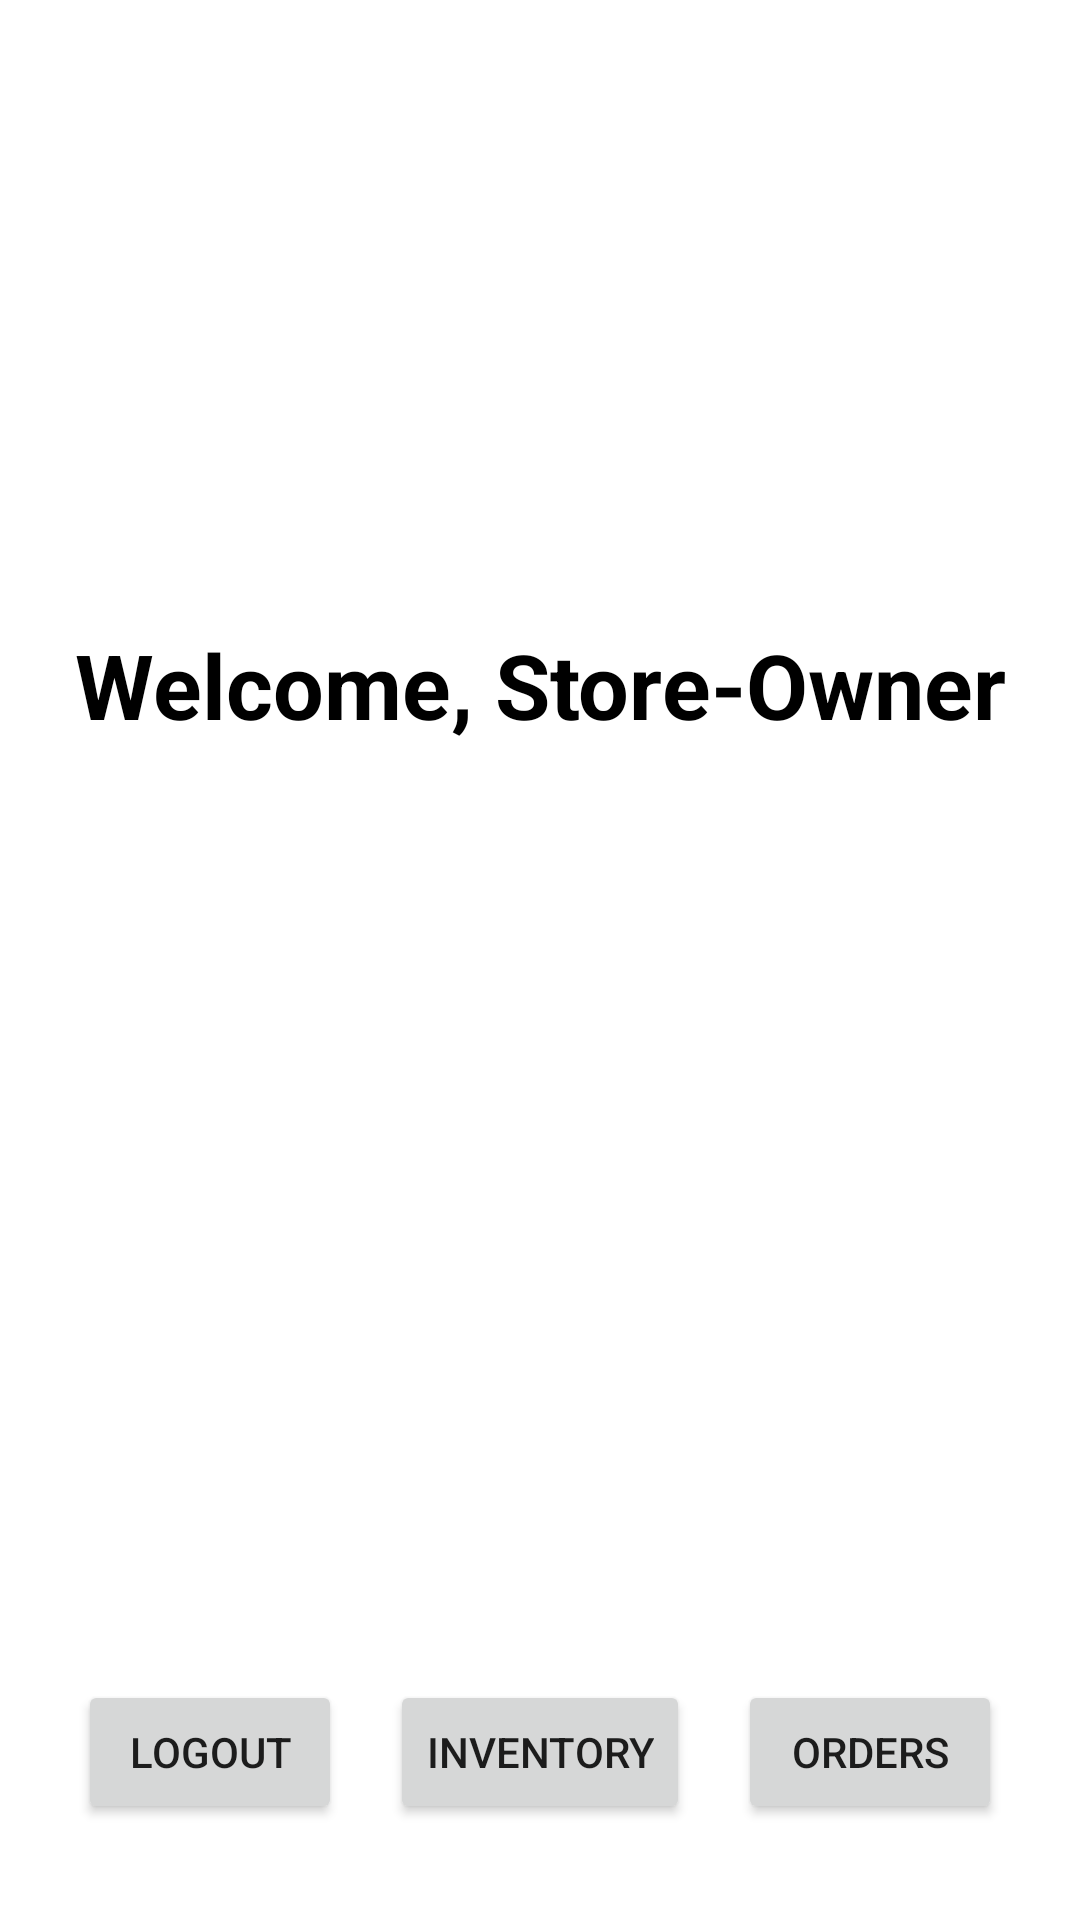

Layout XML and referenced resources for this Android screen:
<!-- AndroidManifest.xml: application theme Theme.B07_Store_Project -->
<!-- res/layout/activity_storeownerpage.xml -->
<?xml version="1.0" encoding="utf-8"?>
<androidx.constraintlayout.widget.ConstraintLayout
    xmlns:android="http://schemas.android.com/apk/res/android"
    xmlns:app="http://schemas.android.com/apk/res-auto"
    xmlns:tools="http://schemas.android.com/tools"
    android:layout_width="match_parent"
    android:layout_height="match_parent"
    tools:context=".Storeownerpage">

    
    <TextView
        android:id="@+id/welcomeTextView"
        android:layout_width="wrap_content"
        android:layout_height="wrap_content"
        android:text="Welcome, Store-Owner"
        android:textSize="30sp"
        android:textStyle="bold"
        android:textColor="@color/black"
        app:layout_constraintTop_toTopOf="parent"
        app:layout_constraintBottom_toTopOf="@id/buttonLayout"
        app:layout_constraintStart_toStartOf="parent"
        app:layout_constraintEnd_toEndOf="parent"
        app:layout_constraintVertical_bias="0.4"/>

    
    <LinearLayout
        android:id="@+id/buttonLayout"
        android:layout_width="0dp"
        android:layout_height="wrap_content"
        android:orientation="horizontal"
        android:gravity="center"
        app:layout_constraintBottom_toBottomOf="parent"
        app:layout_constraintStart_toStartOf="parent"
        app:layout_constraintEnd_toEndOf="parent"
        android:layout_marginBottom="32dp">

        
        <Button
            android:id="@+id/logoutButton"
            android:layout_width="wrap_content"
            android:layout_height="wrap_content"
            android:text="Logout"
            android:layout_marginEnd="8dp"/>

        
        <Button
            android:id="@+id/inventoryButton"
            android:layout_width="wrap_content"
            android:layout_height="wrap_content"
            android:text="Inventory"
            android:layout_marginStart="8dp"
            android:layout_marginEnd="8dp"/>

        
        <Button
            android:id="@+id/ordersButton"
            android:layout_width="wrap_content"
            android:layout_height="wrap_content"
            android:text="Orders"
            android:layout_marginStart="8dp"/>

    </LinearLayout>

</androidx.constraintlayout.widget.ConstraintLayout>
<!-- resources referenced by this layout -->
<resources>
  <color name="black">#FF000000</color>
  <style name="Theme.B07_Store_Project" parent="Theme.MaterialComponents.DayNight.DarkActionBar">
          
          <item name="colorPrimary">@color/purple_500</item>
          <item name="colorPrimaryVariant">@color/purple_700</item>
          <item name="colorOnPrimary">@color/white</item>
          
          <item name="colorSecondary">@color/teal_200</item>
          <item name="colorSecondaryVariant">@color/teal_700</item>
          <item name="colorOnSecondary">@color/black</item>
          
          <item name="android:statusBarColor">?attr/colorPrimaryVariant</item>
          
      </style>
  <color name="purple_500">#FF6200EE</color>
  <color name="purple_700">#FF3700B3</color>
  <color name="white">#FFFFFFFF</color>
  <color name="teal_200">#FF03DAC5</color>
  <color name="teal_700">#FF018786</color>
</resources>
